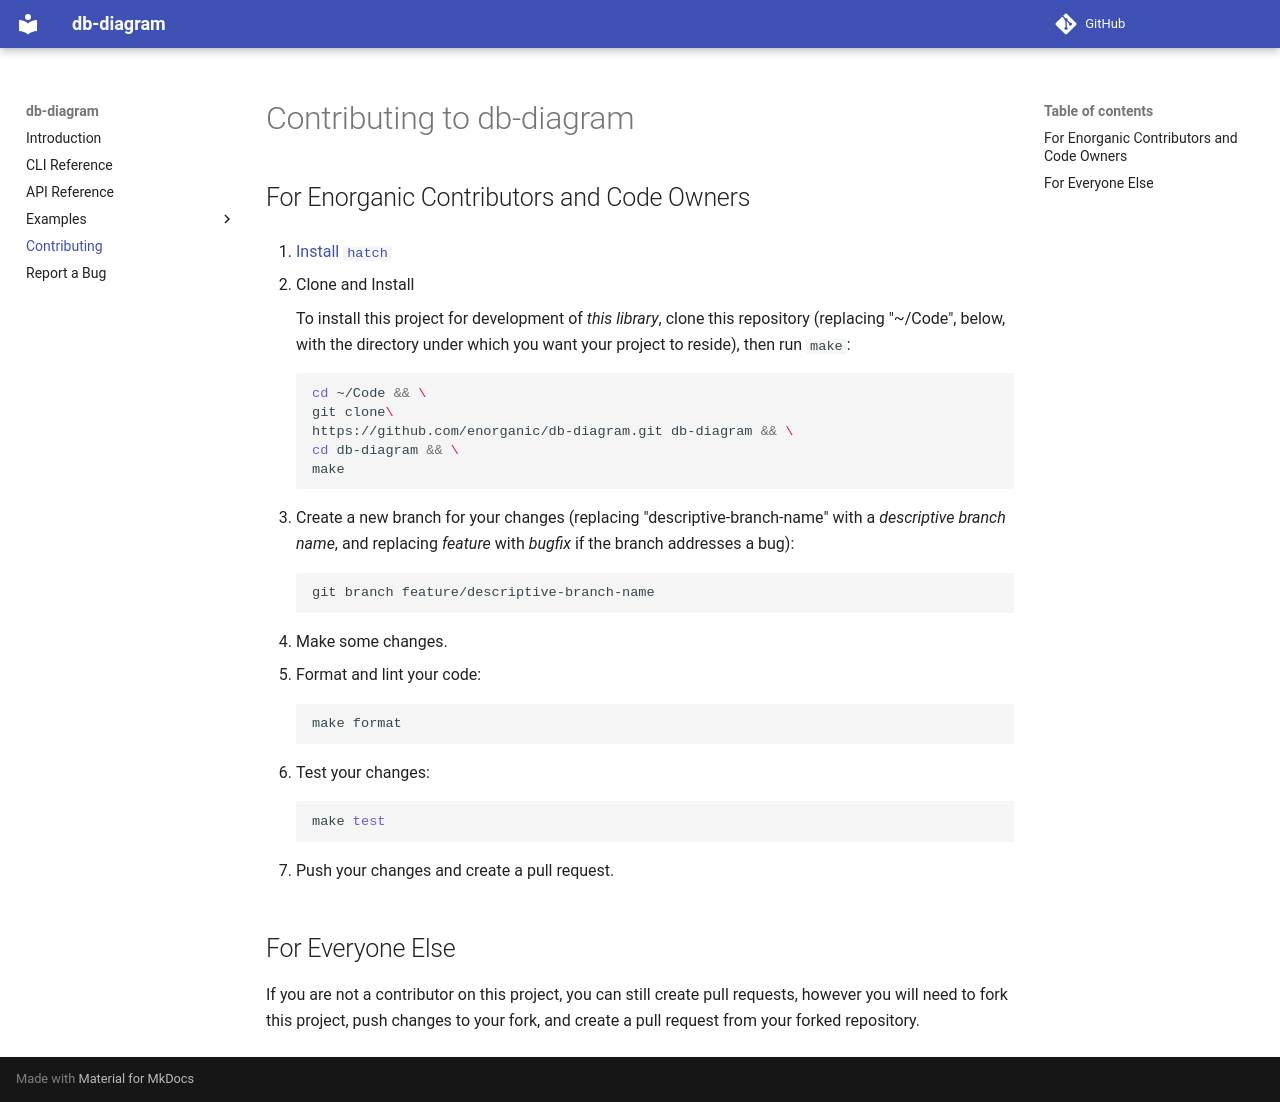

repository: enorganic/db-diagram · page: contributing/index.html · generator: mkdocs

# Contributing to db-diagram

## For Enorganic Contributors and Code Owners

1.  [Install `hatch`](https://hatch.pypa.io/latest/install/)

2.  Clone and Install

    To install this project for development of *this library*,
    clone this repository (replacing "~/Code", below, with the directory
    under which you want your project to reside), then run `make`:

    ```bash
    cd ~/Code && \
    git clone\
    https://github.com/enorganic/db-diagram.git db-diagram && \
    cd db-diagram && \
    make
    ```

3.  Create a new branch for your changes (replacing "descriptive-branch-name"
    with a *descriptive branch name*, and replacing *feature* with *bugfix*
    if the branch addresses a bug):

    ```shell
    git branch feature/descriptive-branch-name
    ```

4.  Make some changes.
5.  Format and lint your code:

    ```shell
    make format
    ```

6.  Test your changes:

    ```shell
    make test
    ```

7.  Push your changes and create a pull request.

## For Everyone Else

If you are not a contributor on this project, you can still create pull
requests, however you will need to fork this project, push changes
to your fork, and create a pull request from your forked repository.
